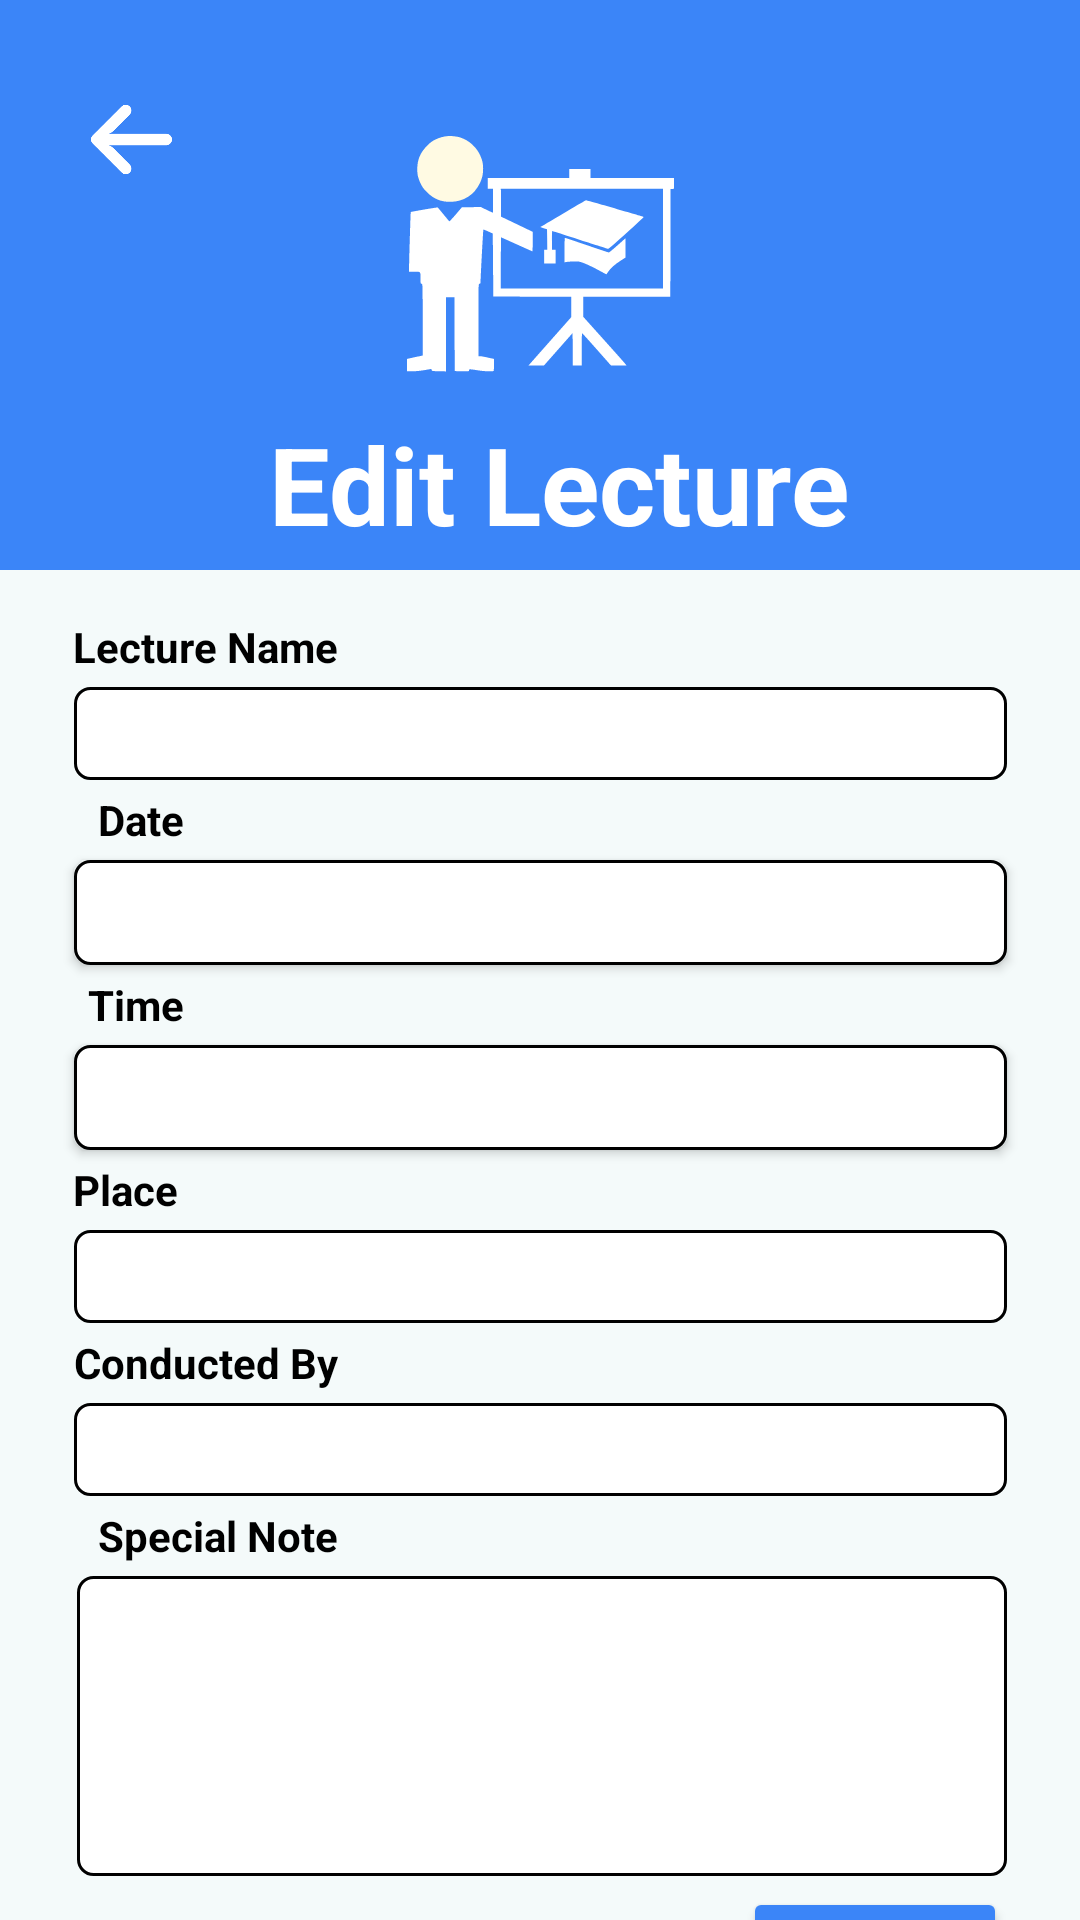

This screen was rendered from an Android layout file. Write that file and the resources it references.
<!-- AndroidManifest.xml: application theme Theme.Unilife -->
<!-- res/layout/activity_edit_lecture.xml -->
<?xml version="1.0" encoding="utf-8"?>
<androidx.constraintlayout.widget.ConstraintLayout xmlns:android="http://schemas.android.com/apk/res/android"
    xmlns:app="http://schemas.android.com/apk/res-auto"
    xmlns:tools="http://schemas.android.com/tools"
    android:id="@+id/editLecturePage"
    android:layout_width="match_parent"
    android:layout_height="match_parent"
    android:background="@color/theme_white"
    tools:context=".EditLecture">


    <androidx.constraintlayout.widget.ConstraintLayout
        android:id="@+id/addLectureHedder"
        android:layout_width="match_parent"
        android:layout_height="190dp"
        android:background="@color/theme_blue"
        app:layout_constraintEnd_toEndOf="parent"
        app:layout_constraintHorizontal_bias="0.0"
        app:layout_constraintStart_toStartOf="parent"
        app:layout_constraintTop_toTopOf="parent">

        <ImageView
            android:id="@+id/imageView2"
            android:layout_width="175dp"
            android:layout_height="89dp"
            android:layout_marginTop="40dp"
            app:layout_constraintBottom_toTopOf="@+id/textView"
            app:layout_constraintEnd_toEndOf="parent"
            app:layout_constraintHorizontal_bias="0.5"
            app:layout_constraintStart_toStartOf="parent"
            app:layout_constraintTop_toTopOf="parent"
            app:srcCompat="@drawable/lecture_headder_foreground" />

        <TextView
            android:id="@+id/textView"
            android:layout_width="wrap_content"
            android:layout_height="wrap_content"
            android:layout_marginTop="8dp"
            android:text="@string/editLectureTopic"
            android:textColor="@color/white"
            android:textSize="36sp"
            android:textStyle="bold"
            app:layout_constraintEnd_toEndOf="parent"
            app:layout_constraintHorizontal_bias="0.538"
            app:layout_constraintStart_toStartOf="parent"
            app:layout_constraintTop_toBottomOf="@+id/imageView2" />

        <ImageButton
            android:id="@+id/backArrowImgBtn"
            android:layout_width="43dp"
            android:layout_height="27dp"
            android:layout_marginTop="19dp"
            android:background="@color/theme_blue"
            android:scaleType="fitCenter"
            app:layout_constraintBottom_toBottomOf="parent"
            app:layout_constraintEnd_toStartOf="@+id/imageView2"
            app:layout_constraintHorizontal_bias="0.453"
            app:layout_constraintStart_toStartOf="parent"
            app:layout_constraintTop_toTopOf="parent"
            app:layout_constraintVertical_bias="0.098"
            app:srcCompat="@drawable/arrow" />
    </androidx.constraintlayout.widget.ConstraintLayout>

    <androidx.constraintlayout.widget.ConstraintLayout
        android:id="@+id/constraintLayout2"
        android:layout_width="355dp"
        android:layout_height="491dp"
        android:background="@color/theme_white"
        app:layout_constraintBottom_toBottomOf="parent"
        app:layout_constraintEnd_toEndOf="parent"
        app:layout_constraintHorizontal_bias="0.5"
        app:layout_constraintStart_toStartOf="parent"
        app:layout_constraintTop_toBottomOf="@+id/addLectureHedder"
        app:layout_constraintVertical_bias="0.0">

        <TextView
            android:id="@+id/lectureNameTxt"
            android:layout_width="89dp"
            android:layout_height="wrap_content"
            android:layout_marginTop="16dp"
            android:text="@string/lectureName"
            android:textColor="@color/black"
            android:textStyle="bold"
            app:layout_constraintEnd_toEndOf="parent"
            app:layout_constraintHorizontal_bias="0.082"
            app:layout_constraintStart_toStartOf="parent"
            app:layout_constraintTop_toTopOf="parent" />

        <TextView
            android:id="@+id/lecturedateTxt"
            android:layout_width="wrap_content"
            android:layout_height="wrap_content"
            android:text="@string/date"
            android:textColor="@color/black"
            android:textStyle="bold"
            app:layout_constraintBottom_toTopOf="@+id/updateLectureDate"
            app:layout_constraintEnd_toEndOf="parent"
            app:layout_constraintHorizontal_bias="0.092"
            app:layout_constraintStart_toStartOf="parent"
            app:layout_constraintTop_toBottomOf="@+id/updateLectureName" />

        <TextView
            android:id="@+id/lecturetimeTxt"
            android:layout_width="wrap_content"
            android:layout_height="wrap_content"
            android:text="@string/time"
            android:textColor="@color/black"
            android:textStyle="bold"
            app:layout_constraintBottom_toTopOf="@+id/updateLectureTime"
            app:layout_constraintEnd_toEndOf="parent"
            app:layout_constraintHorizontal_bias="0.083"
            app:layout_constraintStart_toStartOf="parent"
            app:layout_constraintTop_toBottomOf="@+id/updateLectureDate" />

        <TextView
            android:id="@+id/lectureplaceTxt"
            android:layout_width="wrap_content"
            android:layout_height="wrap_content"
            android:text="@string/place"
            android:textColor="@color/black"
            android:textStyle="bold"
            app:layout_constraintBottom_toTopOf="@+id/updateLecturePlace"
            app:layout_constraintEnd_toEndOf="parent"
            app:layout_constraintHorizontal_bias="0.068"
            app:layout_constraintStart_toStartOf="parent"
            app:layout_constraintTop_toBottomOf="@+id/updateLectureTime" />

        <TextView
            android:id="@+id/lectureConductuctedByTxt"
            android:layout_width="wrap_content"
            android:layout_height="wrap_content"
            android:text="@string/conductedBy"
            android:textColor="@color/black"
            android:textStyle="bold"
            app:layout_constraintBottom_toTopOf="@+id/updateLectureConductedBy"
            app:layout_constraintEnd_toEndOf="parent"
            app:layout_constraintHorizontal_bias="0.082"
            app:layout_constraintStart_toStartOf="parent"
            app:layout_constraintTop_toBottomOf="@+id/updateLecturePlace" />

        <TextView
            android:id="@+id/lectureNoteTxt"
            android:layout_width="wrap_content"
            android:layout_height="wrap_content"
            android:text="@string/specialNote"
            android:textColor="@color/black"
            android:textStyle="bold"
            app:layout_constraintBottom_toTopOf="@+id/updateLectureSpecialNote"
            app:layout_constraintEnd_toEndOf="parent"
            app:layout_constraintHorizontal_bias="0.109"
            app:layout_constraintStart_toStartOf="parent"
            app:layout_constraintTop_toBottomOf="@+id/updateLectureConductedBy" />

        <EditText

            android:id="@+id/updateLectureName"
            android:layout_width="311dp"
            android:layout_height="31dp"
            android:background="@drawable/txtbox"
            android:ems="10"
            android:inputType="textPersonName"
            android:maxLength="20"
            android:textColor="@color/black"
            app:layout_constraintBottom_toTopOf="@+id/lecturedateTxt"
            app:layout_constraintEnd_toEndOf="parent"
            app:layout_constraintHorizontal_bias="0.5"
            app:layout_constraintStart_toStartOf="parent"
            app:layout_constraintTop_toBottomOf="@+id/lectureNameTxt" />

        <Button

            android:id="@+id/updateLectureDate"
            android:layout_width="311dp"
            android:layout_height="35dp"
            android:background="@drawable/txtbox"
            android:backgroundTint="@null"
            android:ems="10"
            android:textColor="@color/black"
            app:layout_constraintBottom_toTopOf="@+id/lecturetimeTxt"
            app:layout_constraintEnd_toEndOf="parent"
            app:layout_constraintHorizontal_bias="0.5"
            app:layout_constraintStart_toStartOf="parent"
            app:layout_constraintTop_toBottomOf="@+id/lecturedateTxt"
            app:layout_constraintVertical_bias="0.533"

            />

        <Button

            android:id="@+id/updateLectureTime"
            android:layout_width="311dp"
            android:layout_height="35dp"
            android:background="@drawable/txtbox"
            android:ems="10"
            android:backgroundTint="@null"
            android:textColor="@color/black"
            app:layout_constraintBottom_toTopOf="@+id/lectureplaceTxt"
            app:layout_constraintEnd_toEndOf="parent"
            app:layout_constraintHorizontal_bias="0.5"
            app:layout_constraintStart_toStartOf="parent"
            app:layout_constraintTop_toBottomOf="@+id/lecturetimeTxt" />

        <EditText

            android:id="@+id/updateLecturePlace"
            android:layout_width="311dp"
            android:layout_height="31dp"
            android:background="@drawable/txtbox"
            android:ems="10"
            android:inputType="textPersonName"
            android:maxLength="20"
            android:textColor="@color/black"
            app:layout_constraintBottom_toTopOf="@+id/lectureConductuctedByTxt"
            app:layout_constraintEnd_toEndOf="parent"
            app:layout_constraintHorizontal_bias="0.5"
            app:layout_constraintStart_toStartOf="parent"
            app:layout_constraintTop_toBottomOf="@+id/lectureplaceTxt" />

        <EditText

            android:id="@+id/updateLectureConductedBy"
            android:layout_width="311dp"
            android:layout_height="31dp"
            android:background="@drawable/txtbox"
            android:ems="10"
            android:inputType="textPersonName"
            android:maxLength="20"
            android:textColor="@color/black"
            app:layout_constraintBottom_toTopOf="@+id/lectureNoteTxt"
            app:layout_constraintEnd_toEndOf="parent"
            app:layout_constraintHorizontal_bias="0.5"
            app:layout_constraintStart_toStartOf="parent"
            app:layout_constraintTop_toBottomOf="@+id/lectureConductuctedByTxt" />

        <EditText

            android:id="@+id/updateLectureSpecialNote"
            android:layout_width="310dp"
            android:layout_height="100dp"
            android:background="@drawable/txtbox"
            android:ems="10"
            android:gravity="start|top"
            android:inputType="textMultiLine"
            android:maxLength="50"
            android:textColor="@color/black"
            app:layout_constraintBottom_toTopOf="@+id/updateLecturesaveButton"
            app:layout_constraintEnd_toEndOf="parent"
            app:layout_constraintHorizontal_bias="0.511"
            app:layout_constraintStart_toStartOf="parent"
            app:layout_constraintTop_toBottomOf="@+id/lectureNoteTxt" />

        <Button

            android:id="@+id/updateLecturesaveButton"
            android:layout_width="wrap_content"
            android:layout_height="wrap_content"
            android:text="@string/saveupdate1"
            android:textColor="@color/white"
            app:backgroundTint="@color/theme_blue"
            app:layout_constraintBottom_toBottomOf="parent"
            app:layout_constraintEnd_toEndOf="parent"
            app:layout_constraintHorizontal_bias="0.917"
            app:layout_constraintStart_toStartOf="parent"
            app:layout_constraintTop_toBottomOf="@+id/updateLectureSpecialNote" />


    </androidx.constraintlayout.widget.ConstraintLayout>

</androidx.constraintlayout.widget.ConstraintLayout>
<!-- resources referenced by this layout -->
<resources>
  <color name="black">#FF000000</color>
  <color name="theme_blue">#3b85f8</color>
  <color name="theme_white">#f4fafa</color>
  <color name="white">#FFFFFF</color>
  <!-- drawable arrow: png bitmap (drawable, 3072 bytes) -->
  <!-- drawable lecture_headder_foreground: vector/xml drawable (drawable, 3286 chars, omitted) -->
  <!-- drawable txtbox (drawable) -->
  <?xml version="1.0" encoding="utf-8"?>
  <shape xmlns:android="http://schemas.android.com/apk/res/android">
  
      <solid android:color="@color/white" />
      <corners android:radius="5dp"/>
      <size android:height="45dp" android:width="311dp"  />
      <stroke
          android:width="1dp"
          android:color="@color/black" />
  
  </shape>
  <string name="conductedBy">Conducted By</string>
  <string name="date">Date</string>
  <string name="editLectureTopic">Edit Lecture</string>
  <string name="lectureName">Lecture Name</string>
  <string name="place">Place</string>
  <string name="saveupdate1">Update</string>
  <string name="specialNote">Special Note</string>
  <string name="time">Time</string>
  <style name="Theme.Unilife" parent="Theme.MaterialComponents.DayNight.NoActionBar">
          
          <item name="colorPrimary">@color/white</item>
  
          <item name="colorPrimaryVariant">@color/theme_blue</item>
  
          <item name="colorOnPrimary">@color/black</item>
          
          <item name="colorSecondary">@color/teal_200</item>
          <item name="colorSecondaryVariant">@color/teal_700</item>
          <item name="colorOnSecondary">@color/black</item>
  
  
          
          <item name="android:statusBarColor" tools:targetApi="l">?attr/colorPrimaryVariant</item>
          
  
      </style>
  <color name="teal_200">#FF03DAC5</color>
  <color name="teal_700">#FF018786</color>
</resources>
